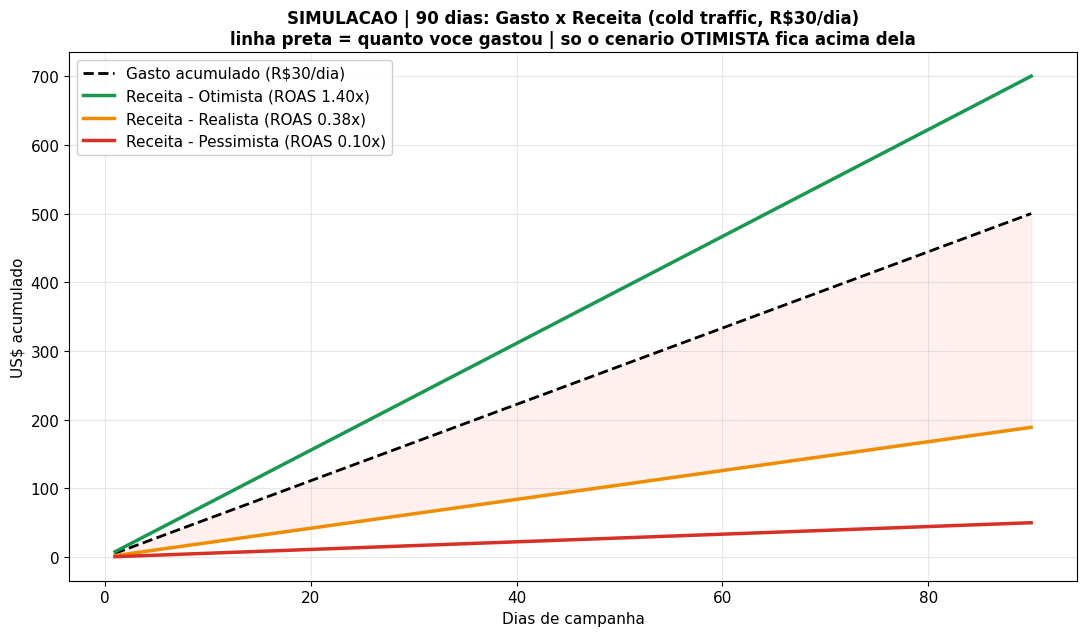

Recreate this plot in Python. (Note: this script raises an exception after producing the figure.)
# -*- coding: utf-8 -*-
"""Simulacao realista de vendas - Chair Yoga 60+ via Meta Ads, R$30/dia.
Sem floreio: benchmarks de mercado, 3 cenarios + Monte Carlo de variancia.
"""
import matplotlib
matplotlib.use("Agg")
import matplotlib.pyplot as plt
import numpy as np
from matplotlib.colors import LinearSegmentedColormap

np.random.seed(7)
plt.rcParams.update({"font.size": 11, "font.family": "DejaVu Sans"})

# ---------------- PREMISSAS (declaradas) ----------------
FX = 5.40                 # R$ por US$ (premissa)
BUDGET_BRL = 30.0
BUDGET_USD = BUDGET_BRL / FX      # ~5.56/dia
DIAS = 90

# Benchmarks cold traffic Meta, EUA, publico 50+, produto digital low-ticket
# (CPC link click; conversao clique->compra; AOV com order bump/upsell)
cenarios = {
    "Otimista":  dict(cpc=0.50, conv=0.035, aov=20, cor="#1a9850"),
    "Realista":  dict(cpc=0.90, conv=0.020, aov=17, cor="#f08c00"),
    "Pessimista":dict(cpc=1.50, conv=0.010, aov=15, cor="#d73027"),
}

print(f"Orcamento: R${BUDGET_BRL:.0f}/dia = US${BUDGET_USD:.2f}/dia (FX={FX})")
print(f"Mensal: R${BUDGET_BRL*30:.0f} = US${BUDGET_USD*30:.0f}\n")
print(f"{'Cenario':12s}{'cliques/dia':>12s}{'vendas/dia':>12s}{'1 venda a cada':>16s}{'CPA US$':>10s}{'receita/dia':>12s}{'lucro/dia':>11s}{'ROAS':>7s}")
resumo = {}
for nome, c in cenarios.items():
    clicks = BUDGET_USD / c["cpc"]
    sales = clicks * c["conv"]
    cpa = BUDGET_USD / sales if sales > 0 else float("inf")
    rev = sales * c["aov"]
    lucro = rev - BUDGET_USD
    roas = rev / BUDGET_USD
    dias_p_venda = 1/sales
    resumo[nome] = dict(sales=sales, rev=rev, lucro=lucro, roas=roas, cpa=cpa)
    print(f"{nome:12s}{clicks:12.1f}{sales:12.3f}{dias_p_venda:14.1f}d{cpa:10.2f}{rev:12.2f}{lucro:+11.2f}{roas:7.2f}x")

# ===============================================================
# GRAFICO 1 - 90 dias: gasto acumulado x receita acumulada
# ===============================================================
fig, ax = plt.subplots(figsize=(11, 6.5))
dias = np.arange(1, DIAS+1)
gasto = dias * BUDGET_USD
ax.plot(dias, gasto, "k--", lw=2, label="Gasto acumulado (R$30/dia)")
for nome, c in cenarios.items():
    sales_d = BUDGET_USD / c["cpc"] * c["conv"]
    rev = dias * sales_d * c["aov"]
    ax.plot(dias, rev, color=c["cor"], lw=2.5, label=f"Receita - {nome} (ROAS {resumo[nome]['roas']:.2f}x)")
ax.fill_between(dias, gasto, dias*(BUDGET_USD/cenarios['Realista']['cpc']*cenarios['Realista']['conv'])*cenarios['Realista']['aov'],
                where=(gasto > dias*(BUDGET_USD/cenarios['Realista']['cpc']*cenarios['Realista']['conv'])*cenarios['Realista']['aov']),
                color="red", alpha=0.06)
ax.set_xlabel("Dias de campanha")
ax.set_ylabel("US$ acumulado")
ax.set_title("SIMULACAO | 90 dias: Gasto x Receita (cold traffic, R$30/dia)\n"
             "linha preta = quanto voce gastou | so o cenario OTIMISTA fica acima dela",
             fontweight="bold", fontsize=12)
ax.legend(loc="upper left", framealpha=0.95)
ax.grid(alpha=0.3)
plt.tight_layout()
plt.savefig("/home/user/Projeto-novo/analise/5_sim_90dias.png", dpi=140)
plt.close()

# ===============================================================
# GRAFICO 2 - FRONTEIRA DE BREAK-EVEN (o que precisa ser verdade)
# eixo x = CPC, eixo y = conversao; cor = lucro mensal US$ (AOV realista 17)
# ===============================================================
AOV = 17
cpc_grid = np.linspace(0.30, 1.80, 200)
conv_grid = np.linspace(0.005, 0.06, 200)
CPC, CONV = np.meshgrid(cpc_grid, conv_grid)
sales_day = (BUDGET_USD / CPC) * CONV
lucro_mes = (sales_day * AOV - BUDGET_USD) * 30
fig, ax = plt.subplots(figsize=(11, 7))
cmap = LinearSegmentedColormap.from_list("pl", ["#d73027", "#fee08b", "#1a9850"])
vmax = np.abs(lucro_mes).max()
im = ax.pcolormesh(CPC, CONV*100, lucro_mes, cmap=cmap, vmin=-vmax, vmax=vmax, shading="auto")
cs = ax.contour(CPC, CONV*100, lucro_mes, levels=[0], colors="black", linewidths=2.5)
ax.clabel(cs, fmt="BREAK-EVEN", fontsize=10)
# marcadores dos cenarios
for nome, c in cenarios.items():
    ax.scatter(c["cpc"], c["conv"]*100, s=160, color=c["cor"], edgecolor="black", zorder=5)
    ax.annotate(nome, (c["cpc"], c["conv"]*100), xytext=(8,6), textcoords="offset points",
                fontweight="bold", fontsize=10)
cb = plt.colorbar(im, ax=ax); cb.set_label("Lucro/prejuizo MENSAL (US$) a R$30/dia")
ax.set_xlabel("CPC - custo por clique (US$)  ->  menor = melhor")
ax.set_ylabel("Taxa de conversao do clique em venda (%)  ->  maior = melhor")
ax.set_title("SIMULACAO | O que precisa ser VERDADE para dar lucro\n"
             "acima da linha preta = lucro | abaixo = prejuizo (AOV=US$17)",
             fontweight="bold", fontsize=12)
plt.tight_layout()
plt.savefig("/home/user/Projeto-novo/analise/6_break_even.png", dpi=140)
plt.close()

# ===============================================================
# GRAFICO 3 - MONTE CARLO: como as vendas REALMENTE chegam (cenario realista)
# 5000 simulacoes de um mes (30 dias), vendas ~ Poisson
# ===============================================================
c = cenarios["Realista"]
lam_dia = BUDGET_USD / c["cpc"] * c["conv"]   # ~0.124 vendas/dia
N = 5000
vendas_mes = np.random.poisson(lam_dia*30, N)
fig, ax = plt.subplots(figsize=(11, 6.2))
vals, counts = np.unique(vendas_mes, return_counts=True)
ax.bar(vals, counts/N*100, color="#f08c00", edgecolor="black")
media = vendas_mes.mean()
ax.axvline(media, color="black", ls="--", lw=2, label=f"media = {media:.1f} vendas/mes")
ax.axvline(30, color="#1a9850", ls="-", lw=2.5, label="META: 30 vendas/mes (1/dia)")
ax.set_xlabel("Vendas em 1 mes (30 dias)")
ax.set_ylabel("% das simulacoes")
ax.set_title("SIMULACAO | Cenario REALISTA: distribuicao de vendas/mes (5.000 simulacoes)\n"
             "a meta de 1 venda/dia (verde) esta MUITO longe da realidade a R$30/dia",
             fontweight="bold", fontsize=12)
ax.set_xlim(-0.5, 31)
ax.legend()
ax.grid(axis="y", alpha=0.3)
plt.tight_layout()
plt.savefig("/home/user/Projeto-novo/analise/7_montecarlo.png", dpi=140)
plt.close()

prob_0 = (vendas_mes==0).mean()*100
print(f"\nMonte Carlo (realista): media {media:.1f} vendas/mes; "
      f"P(0 vendas no mes)={prob_0:.0f}%; P(>=30 vendas)={(vendas_mes>=30).mean()*100:.1f}%")
print("Graficos 5,6,7 salvos.")
